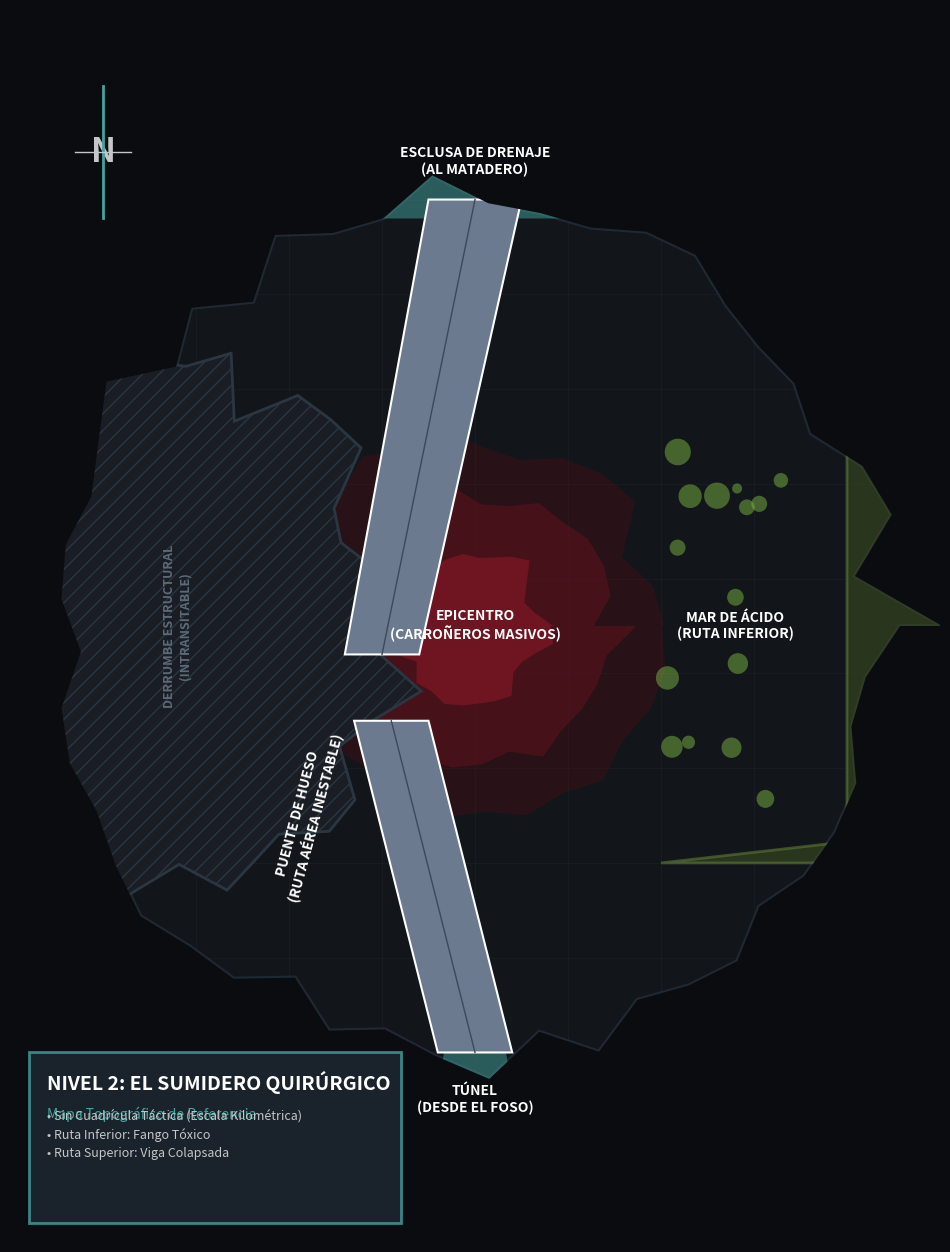

Here is the Python script that generated this plot: (Note: this script raises an exception after producing the figure.)
import matplotlib.pyplot as plt
from matplotlib.patches import Circle, Rectangle, Polygon, PathPatch
from matplotlib.path import Path
import numpy as np
import os

def create_crater_map(output_path):
    fig, ax = plt.subplots(figsize=(12, 16), facecolor="#0b0c10")
    ax.set_facecolor("#0b0c10")
    
    # Define colors matching the dark/tactical theme
    COLOR_BG = "#0b0c10"
    COLOR_WALLS = "#1f2833"
    COLOR_GRID = "#2a3642"
    COLOR_CRATER = "#4a0e17"  # Deep red/burn
    COLOR_ACID = "#3a4a20"    # Sickly green
    COLOR_BRIDGE = "#6b7a8f"  # Bone/Stone grey
    COLOR_TEXT = "#c5c6c7"
    COLOR_HIGHLIGHT = "#45a29e" # Cyan for entrances/exits
    
    # 1. Base Grid (Decorative, not for movement, just to give it a "blueprint" feel)
    ax.set_xlim(0, 100)
    ax.set_ylim(0, 130)
    
    for x in range(0, 101, 10):
        ax.axvline(x, color=COLOR_GRID, linewidth=0.5, alpha=0.3)
    for y in range(0, 131, 10):
        ax.axhline(y, color=COLOR_GRID, linewidth=0.5, alpha=0.3)
        
    # 2. Outer Cavern Walls (Rough circular shape)
    # Using a jagged polygon to represent the massive cavern walls
    theta = np.linspace(0, 2*np.pi, 50)
    r = 45 + np.random.normal(0, 2, 50) # radius around 45 with some noise
    x_cavern = 50 + r * np.cos(theta)
    y_cavern = 65 + r * np.sin(theta)
    
    cavern_poly = Polygon(np.column_stack([x_cavern, y_cavern]), closed=True, 
                          facecolor="#12161a", edgecolor=COLOR_WALLS, linewidth=3, zorder=1)
    ax.add_patch(cavern_poly)
    
    # Add a thick outer boundary to mask everything outside the cavern
    # This is a bit of a trick: draw a massive rectangle with a hole in it.
    vertices = [(0,0), (100,0), (100,130), (0,130), (0,0)]
    for x, y in zip(x_cavern[::-1], y_cavern[::-1]):
        vertices.append((x,y))
    vertices.append(vertices[5]) # close inner loop
    
    codes = [Path.MOVETO] + [Path.LINETO]*3 + [Path.CLOSEPOLY] + \
            [Path.MOVETO] + [Path.LINETO]*(len(x_cavern)-1) + [Path.CLOSEPOLY]
            
    mask_path = Path(vertices, codes)
    mask_patch = PathPatch(mask_path, facecolor=COLOR_BG, lw=0, zorder=10)
    ax.add_patch(mask_patch)
    
    # 3. Entrance (South) and Exit (North)
    # Entrance (Túnel de escape)
    entrance = Polygon([(45, 10), (55, 10), (53, 22), (47, 22)], facecolor=COLOR_HIGHLIGHT, alpha=0.5, zorder=2)
    ax.add_patch(entrance)
    ax.text(50, 15, "TÚNEL\n(DESDE EL FOSO)", color="#ffffff", ha="center", va="center", fontsize=10, fontweight="bold", zorder=15)
    
    # Exit (Hacia el Matadero)
    exit_poly = Polygon([(40, 108), (60, 108), (65, 120), (35, 120)], facecolor=COLOR_HIGHLIGHT, alpha=0.5, zorder=2)
    ax.add_patch(exit_poly)
    ax.text(50, 114, "ESCLUSA DE DRENAJE\n(AL MATADERO)", color="#ffffff", ha="center", va="center", fontsize=10, fontweight="bold", zorder=15)

    # 4. Central Crater (Blast Zone)
    # Drawing multiple concentric distorted circles for the crater
    for rad, alpha, col in [(20, 0.4, COLOR_CRATER), (15, 0.6, "#5c111c"), (8, 0.8, "#7a1725")]:
        crater_r = rad + np.random.normal(0, 1, 30)
        crater_x = 50 + crater_r * np.cos(np.linspace(0, 2*np.pi, 30))
        crater_y = 65 + crater_r * np.sin(np.linspace(0, 2*np.pi, 30))
        crater_poly = Polygon(np.column_stack([crater_x, crater_y]), closed=True, 
                              facecolor=col, alpha=alpha, zorder=2)
        ax.add_patch(crater_poly)
    ax.text(50, 65, "EPICENTRO\n(CARROÑEROS MASIVOS)", color="#ffffff", ha="center", va="center", fontsize=10, fontweight="bold", zorder=15)

    # 5. Acid Sea (East side)
    # Jagged shape representing pools of acid
    theta_acid = np.linspace(-np.pi/4, np.pi/2.5, 20)
    r_acid = 30 + np.random.normal(0, 2, 20)
    x_acid = 70 + r_acid * np.cos(theta_acid)
    y_acid = 65 + r_acid * np.sin(theta_acid)
    # close the shape against the wall
    x_acid = np.append(x_acid, [90, 90, 70])
    y_acid = np.append(y_acid, [90, 40, 40])
    
    acid_poly = Polygon(np.column_stack([x_acid, y_acid]), closed=True, 
                        facecolor=COLOR_ACID, alpha=0.6, edgecolor="#5c7a33", linewidth=2, zorder=2)
    ax.add_patch(acid_poly)
    ax.text(78, 65, "MAR DE ÁCIDO\n(RUTA INFERIOR)", color="#ffffff", ha="center", va="center", fontsize=10, fontweight="bold", zorder=15)
    
    # Add some "bubbles" in the acid sea
    for _ in range(15):
        bx = np.random.uniform(70, 85)
        by = np.random.uniform(45, 85)
        ax.add_patch(Circle((bx, by), np.random.uniform(0.5, 1.5), facecolor="#7bb543", alpha=0.5, zorder=3))

    # 5.5 Massive Cave-in (West side blocking the easy path)
    theta_debris = np.linspace(-np.pi/2.5, np.pi/2.5, 20)
    r_debris = 30 + np.random.normal(0, 3, 20)
    x_debris = 10 + r_debris * np.cos(theta_debris)
    y_debris = 65 + r_debris * np.sin(theta_debris)
    x_debris = np.append(x_debris, [0, 0, 10])
    y_debris = np.append(y_debris, [95, 35, 35])
    
    debris_poly = Polygon(np.column_stack([x_debris, y_debris]), closed=True, 
                          facecolor="#1a1e24", edgecolor="#2a3642", linewidth=2, zorder=3, hatch='//')
    ax.add_patch(debris_poly)
    ax.text(18, 65, "DERRUMBE ESTRUCTURAL\n(INTRANSITABLE)", color="#5c6a7a", ha="center", va="center", fontsize=9, fontweight="bold", rotation=90, zorder=15)

    # 6. Bone Bridge (Over the center)
    # A massive diagonal bridge broken in the middle
    # South segment
    bridge_s = Polygon([(46, 20), (54, 20), (45, 55), (37, 55)], facecolor=COLOR_BRIDGE, edgecolor="#ffffff", linewidth=1.5, zorder=5)
    ax.add_patch(bridge_s)
    # North segment
    bridge_n = Polygon([(36, 62), (44, 62), (55, 110), (45, 110)], facecolor=COLOR_BRIDGE, edgecolor="#ffffff", linewidth=1.5, zorder=5)
    ax.add_patch(bridge_n)
    
    # Bridge details (shadows/texture lines)
    ax.plot([50, 41], [20, 55], color="#3a4a5c", lw=1, zorder=6)
    ax.plot([40, 50], [62, 110], color="#3a4a5c", lw=1, zorder=6)
    
    # Bridge Label
    ax.text(32, 45, "PUENTE DE HUESO\n(RUTA AÉREA INESTABLE)", color="#ffffff", ha="center", va="center", fontsize=10, fontweight="bold", rotation=75, zorder=15)

    # 7. Compass and Legend
    # Compass
    ax.text(10, 115, "N", color=COLOR_TEXT, fontsize=24, fontweight="bold", ha="center", va="center", zorder=15)
    ax.plot([10, 10], [108, 122], color=COLOR_HIGHLIGHT, lw=2, zorder=15)
    ax.plot([7, 13], [115, 115], color=COLOR_TEXT, lw=1, zorder=15)
    
    # Title & Legend Box
    legend_box = Rectangle((2, 2), 40, 18, facecolor="#1f2833", alpha=0.8, edgecolor=COLOR_HIGHLIGHT, lw=2, zorder=15)
    ax.add_patch(legend_box)
    
    ax.text(4, 16, "NIVEL 2: EL SUMIDERO QUIRÚRGICO", color="#ffffff", fontsize=14, fontweight="bold", zorder=16)
    ax.text(4, 13, "Mapa Topográfico de Referencia", color=COLOR_HIGHLIGHT, fontsize=10, fontstyle='italic', zorder=16)
    ax.text(4, 9, "• Sin Cuadrícula Táctica (Escala Kilométrica)\n• Ruta Inferior: Fango Tóxico\n• Ruta Superior: Viga Colapsada", color=COLOR_TEXT, fontsize=9, linespacing=1.5, zorder=16)

    # Final touches
    ax.axis('off')
    
    # Save
    os.makedirs(os.path.dirname(output_path), exist_ok=True)
    plt.savefig(output_path, facecolor=COLOR_BG, bbox_inches='tight', dpi=300)
    print(f"Mapa topográfico del cráter generado en: {output_path}")

if __name__ == "__main__":
    output_file = "/Users/juangomez/Transcendence-workspace/Transcendence-publications/core-books/transcendence-corebook/assets/maps/mapa_03.png"
    create_crater_map(output_file)
